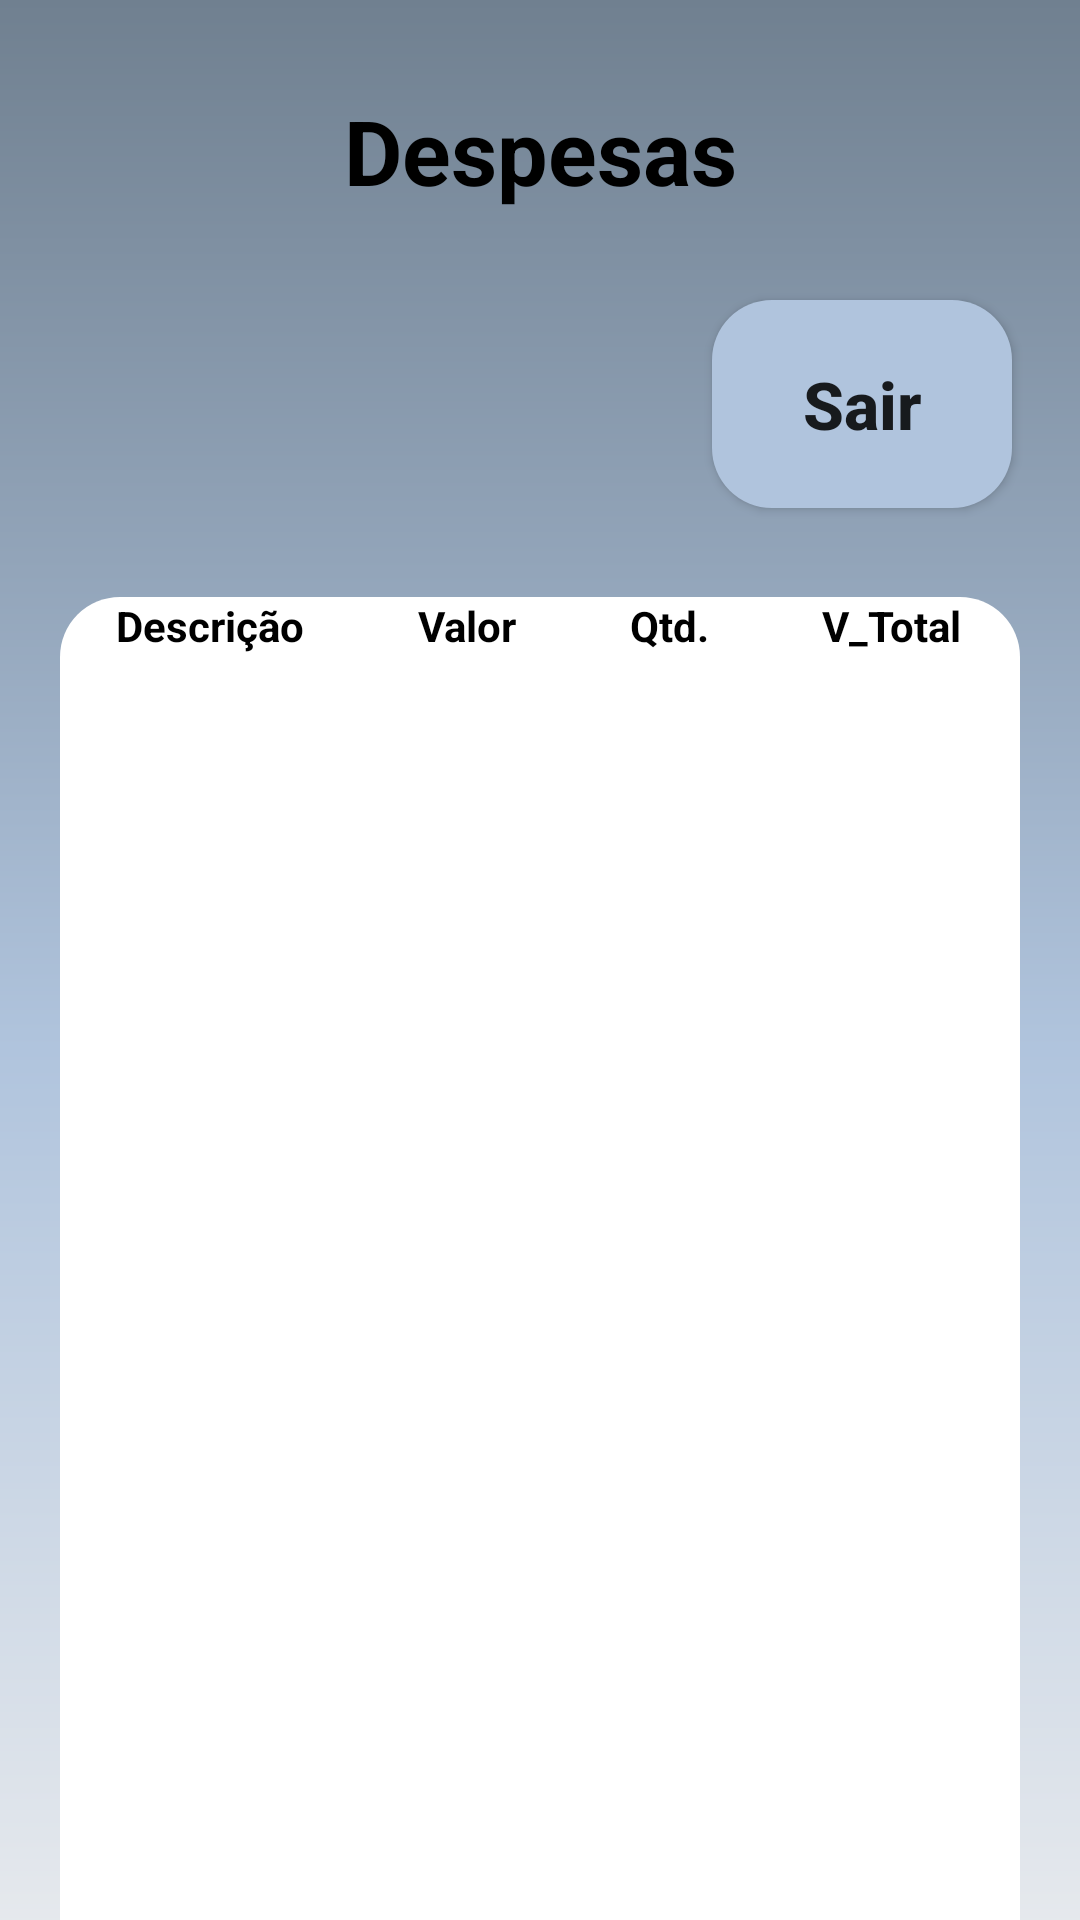

Write the Android layout XML for this screen, with the resource values it uses.
<!-- AndroidManifest.xml: application theme Theme.RRSolucoesHotel -->
<!-- res/layout/activity_form_gastos.xml -->
<?xml version="1.0" encoding="utf-8"?>
<androidx.core.widget.NestedScrollView xmlns:android="http://schemas.android.com/apk/res/android"
    xmlns:app="http://schemas.android.com/apk/res-auto"
    xmlns:tools="http://schemas.android.com/tools"
    android:layout_width="match_parent"
    android:layout_height="match_parent"
    android:fillViewport="true">

    <androidx.constraintlayout.widget.ConstraintLayout
        android:id="@+id/ConstraintLayout_gastos"
        android:layout_width="match_parent"
        android:layout_height="match_parent"
        android:background="@drawable/background"
        tools:context=".activities.FormGastos">

        <TextView
            android:id="@+id/txtDespesasGasto"
            android:layout_width="wrap_content"
            android:layout_height="wrap_content"
            android:layout_marginTop="30dp"
            android:text="@string/despesas"
            android:textColor="@color/black"
            android:textSize="30sp"
            android:textStyle="bold"
            app:layout_constraintEnd_toEndOf="parent"
            app:layout_constraintStart_toStartOf="parent"
            app:layout_constraintTop_toTopOf="parent" />

        <TextView
            android:id="@+id/txtHospedeGasto"
            style="@style/txtLateral"
            android:layout_width="wrap_content"
            android:layout_height="wrap_content"
            android:layout_marginTop="50dp"
            app:layout_constraintEnd_toEndOf="parent"
            app:layout_constraintStart_toStartOf="parent"
            app:layout_constraintTop_toBottomOf="@id/txtDespesasGasto" />

        <androidx.appcompat.widget.AppCompatButton
            android:id="@+id/btnSairGastos"
            style="@style/ButtonSair"
            android:layout_marginBottom="45dp"
            android:text="@string/sair"
            app:layout_constraintBottom_toTopOf="@+id/containerGastos"
            app:layout_constraintEnd_toEndOf="parent"
            app:layout_constraintHorizontal_bias="0.967"
            app:layout_constraintStart_toStartOf="parent"
            app:layout_constraintTop_toBottomOf="@id/txtDespesasGasto" />

        <TextView
            android:id="@+id/txtQuartoGasto"
            style="@style/txtLateral"
            android:layout_width="wrap_content"
            android:layout_height="wrap_content"
            app:layout_constraintEnd_toEndOf="parent"
            app:layout_constraintStart_toStartOf="parent"
            app:layout_constraintTop_toBottomOf="@id/txtHospedeGasto" />

        <View
            android:id="@+id/containerGastos"
            style="@style/ContainerComponent"
            android:layout_height="500dp"
            app:layout_constraintEnd_toEndOf="parent"
            app:layout_constraintHorizontal_bias="0.4"
            app:layout_constraintStart_toStartOf="parent"
            app:layout_constraintTop_toBottomOf="@id/txtQuartoGasto" />

        <TableLayout
            android:id="@+id/tableLayout1"
            android:layout_width="0dp"
            android:layout_height="0dp"
            android:layout_weight="1"
            android:stretchColumns="*"
            app:layout_constraintBottom_toBottomOf="@+id/containerGastos"
            app:layout_constraintEnd_toEndOf="@+id/containerGastos"
            app:layout_constraintStart_toStartOf="@+id/containerGastos"
            app:layout_constraintTop_toTopOf="@+id/containerGastos">

            <TableRow>

                <TextView
                    android:id="@+id/descricao"
                    android:textColor="@color/black"
                    android:textStyle="bold"
                    android:layout_width="match_parent"
                    android:layout_height="wrap_content"
                    android:gravity="center"
                    android:text="Descrição" />

                <TextView
                    android:id="@+id/valor"
                    android:textColor="@color/black"
                    android:textStyle="bold"
                    android:layout_width="match_parent"
                    android:layout_height="wrap_content"
                    android:gravity="center"
                    android:text="Valor" />

                <TextView
                    android:id="@+id/quantidade"
                    android:textColor="@color/black"
                    android:textStyle="bold"
                    android:layout_width="match_parent"
                    android:layout_height="wrap_content"
                    android:gravity="center"
                    android:text="Qtd." />

                <TextView
                    android:id="@+id/v_total"
                    android:textColor="@color/black"
                    android:textStyle="bold"
                    android:layout_width="match_parent"
                    android:layout_height="wrap_content"
                    android:gravity="center"
                    android:text="V_Total" />

            </TableRow>

            <androidx.recyclerview.widget.RecyclerView
                android:id="@+id/RecyclerView_gastos"
                android:layout_width="0dp"
                android:layout_height="wrap_content"
                android:padding="5dp"
                app:layout_constraintVertical_bias="0.0" />

            <TextView
                android:id="@+id/txtTotalGastoHospede"
                android:gravity="center"
                android:textSize="20dp"
                android:textColor="@color/black"
                android:layout_height="wrap_content"
                android:padding="5dp" />

        </TableLayout>

    </androidx.constraintlayout.widget.ConstraintLayout>
</androidx.core.widget.NestedScrollView>
<!-- resources referenced by this layout -->
<resources>
  <color name="black">#FF000000</color>
  <!-- drawable background (drawable) -->
  <?xml version="1.0" encoding="utf-8"?>
  <shape xmlns:android="http://schemas.android.com/apk/res/android">
      <gradient
          android:startColor="@color/cinzaClaroTela"
          android:centerColor="@color/azulClaroTela"
          android:endColor="@color/cinzaEscuroTela"
          android:angle="90"
          />
  </shape>
  <string name="despesas">Despesas</string>
  <string name="sair">Sair</string>
  <style name="ButtonSair">
          <item name="android:layout_width">100dp</item>
          <item name="android:layout_height">wrap_content</item>
          <item name="android:layout_marginLeft">40dp</item>
          <item name="android:layout_marginRight">40dp</item>
          <item name="android:layout_margin">15dp</item>
          <item name="android:padding">20dp</item>
          <item name="android:textSize">22sp</item>
          <item name="android:textStyle">bold</item>
          <item name="android:textAllCaps">false</item>
          <item name="android:background">@drawable/button_sair</item>
      </style>
  <style name="ContainerComponent">
          
          <item name="android:layout_width">match_parent</item>
          <item name="android:background">@drawable/container_componentes</item>
          <item name="android:layout_margin">20dp</item>
      </style>
  <style name="txtLateral">
          <item name="android:textColor">@color/black</item>
          <item name="android:textSize">22sp</item>
          <item name="android:textStyle">bold</item>
          <item name="layout_constraintHorizontal_bias">0.05</item>
      </style>
  <style name="Theme.RRSolucoesHotel" parent="Theme.MaterialComponents.DayNight.DarkActionBar">
          
          <item name="colorPrimary">@color/purple_500</item>
          <item name="colorPrimaryVariant">@color/purple_700</item>
          <item name="colorOnPrimary">@color/white</item>
          
          <item name="colorSecondary">@color/teal_200</item>
          <item name="colorSecondaryVariant">@color/teal_700</item>
          <item name="colorOnSecondary">@color/black</item>
          
          <item name="android:statusBarColor" tools:targetApi="l">?attr/colorPrimaryVariant</item>
          
      </style>
  <color name="cinzaClaroTela">#f0f0f0</color>
  <color name="azulClaroTela">#b0c4dd</color>
  <color name="cinzaEscuroTela">#708090</color>
  <!-- drawable button_sair (drawable) -->
  <?xml version="1.0" encoding="utf-8"?>
  <shape xmlns:android="http://schemas.android.com/apk/res/android">
      <solid android:color="@color/azulClaroTela"/>
      <corners android:radius="20dp" />
  </shape>
  <!-- drawable container_componentes (drawable) -->
  <?xml version="1.0" encoding="utf-8"?>
  <shape xmlns:android="http://schemas.android.com/apk/res/android">
      <solid android:color="@color/white"/>
      <corners android:radius="20dp"/> 
  </shape>
  <color name="purple_500">#FF6200EE</color>
  <color name="purple_700">#FF3700B3</color>
  <color name="white">#FFFFFFFF</color>
  <color name="teal_200">#FF03DAC5</color>
  <color name="teal_700">#FF018786</color>
</resources>
